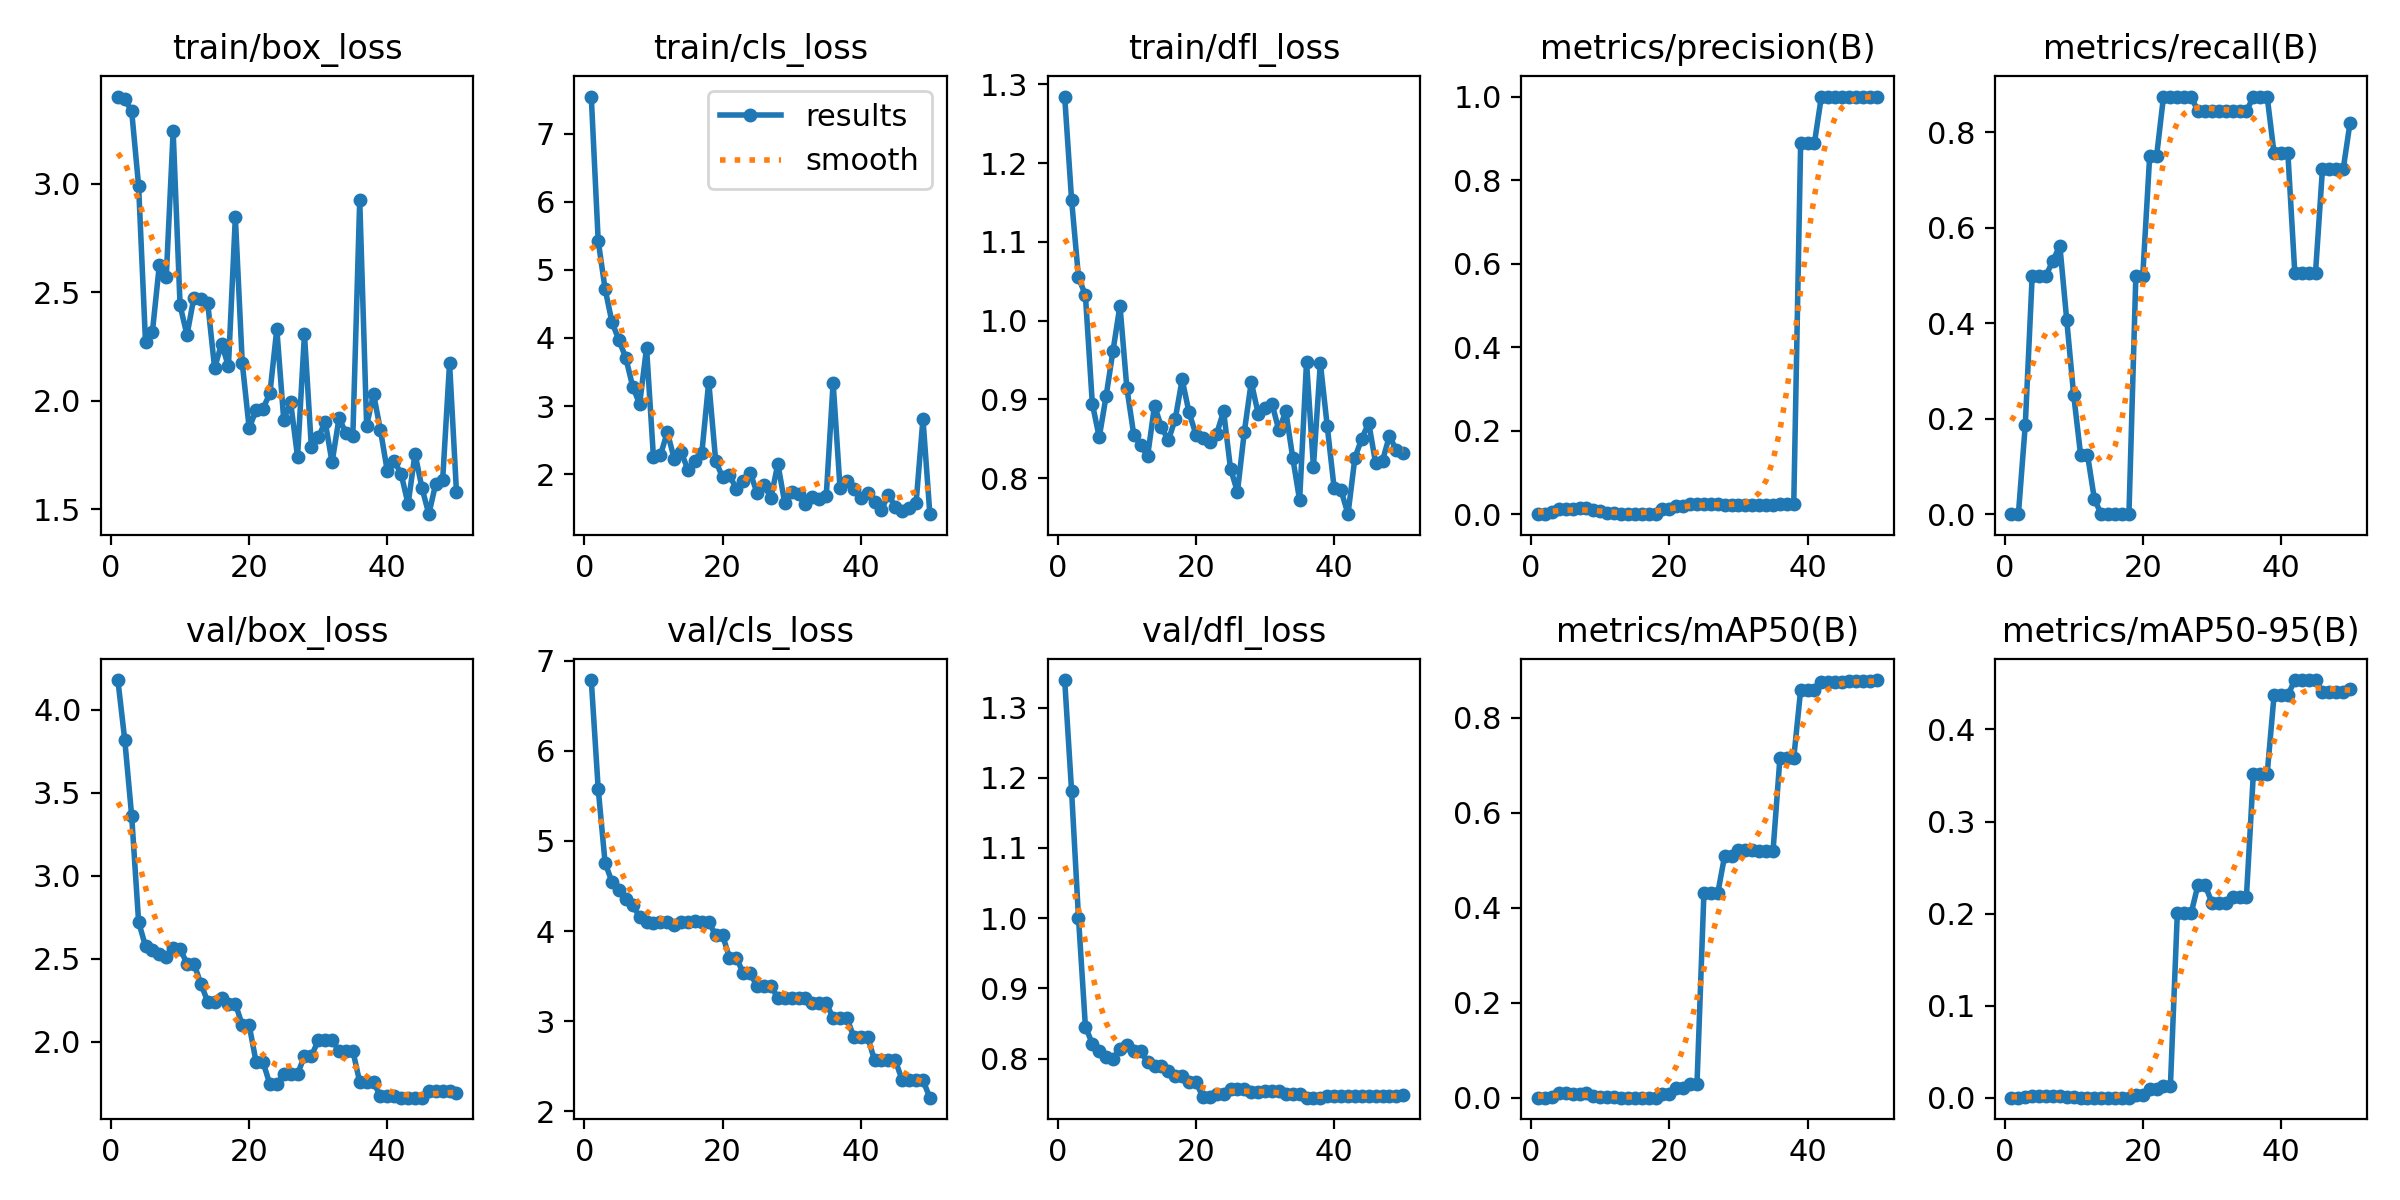

The file beside this chart, header and first rows:
epoch, time, train/box_loss, train/cls_loss, train/dfl_loss, metrics/precision(B), metrics/recall(B), metrics/mAP50(B), metrics/mAP50-95(B), val/box_loss, val/cls_loss, val/dfl_loss, lr/pg0, lr/pg1, lr/pg2
1, 8.401, 3.401, 7.542, 1.285, 0, 0, 0, 0, 4.179, 6.785, 1.339, 2e-05, 2e-05, 2e-05
2, 17.86, 3.389, 5.427, 1.153, 0, 0, 0, 0, 3.817, 5.582, 1.181, 5.8812e-05, 5.8812e-05, 5.8812e-05
3, 23.97, 3.332, 4.718, 1.055, 0.005, 0.1875, 0.00128, 0.00027, 3.358, 4.756, 1.001, 9.604e-05, 9.604e-05, 9.604e-05
4, 29.86, 2.99, 4.229, 1.032, 0.01333, 0.5, 0.00967, 0.00224, 2.722, 4.546, 0.8454, 0.0001317, 0.0001317, 0.0001317
5, 36.11, 2.269, 3.969, 0.8948, 0.01333, 0.5, 0.00888, 0.00226, 2.575, 4.452, 0.8211, 0.0001657, 0.0001657, 0.0001657
6, 42.87, 2.318, 3.707, 0.8521, 0.01333, 0.5, 0.00811, 0.00195, 2.555, 4.36, 0.8101, 0.0001982, 0.0001982, 0.0001982
7, 50.11, 2.625, 3.283, 0.9044, 0.01417, 0.5312, 0.00859, 0.00213, 2.526, 4.285, 0.8023, 0.0002291, 0.0002291, 0.0002291
8, 57.74, 2.57, 3.031, 0.9621, 0.015, 0.5625, 0.00913, 0.00174, 2.511, 4.159, 0.7995, 0.0002584, 0.0002584, 0.0002584
9, 65.29, 3.24, 3.854, 1.019, 0.01083, 0.4062, 0.0045, 0.00091, 2.567, 4.101, 0.814, 0.0002861, 0.0002861, 0.0002861
10, 73.44, 2.439, 2.245, 0.9144, 0.00667, 0.25, 0.00166, 0.00036, 2.56, 4.087, 0.8192, 0.0003123, 0.0003123, 0.0003123
11, 81.55, 2.302, 2.274, 0.8553, 0.00333, 0.125, 0.00042, 8e-05, 2.471, 4.107, 0.8106, 0.0003368, 0.0003368, 0.0003368
12, 91.17, 2.475, 2.618, 0.8422, 0.00333, 0.125, 0.00042, 8e-05, 2.471, 4.107, 0.8106, 0.0003598, 0.0003598, 0.0003598
13, 100.7, 2.47, 2.226, 0.828, 0.00083, 0.03125, 3e-05, 1e-05, 2.35, 4.072, 0.7946, 0.0003812, 0.0003812, 0.0003812
14, 111.1, 2.45, 2.324, 0.892, 0, 0, 0, 0, 2.241, 4.107, 0.7889, 0.000401, 0.000401, 0.000401
15, 121.1, 2.151, 2.064, 0.8653, 0, 0, 0, 0, 2.241, 4.107, 0.7889, 0.0004192, 0.0004192, 0.0004192
16, 131.2, 2.262, 2.194, 0.8481, 0, 0, 0, 0, 2.263, 4.113, 0.7827, 0.0004359, 0.0004359, 0.0004359
17, 141.7, 2.16, 2.313, 0.8751, 0, 0, 0, 0, 2.229, 4.102, 0.7745, 0.0004509, 0.0004509, 0.0004509
18, 151.4, 2.844, 3.358, 0.9254, 0, 0, 0, 0, 2.229, 4.102, 0.7745, 0.0004644, 0.0004644, 0.0004644
19, 161.6, 2.174, 2.199, 0.8835, 0.01333, 0.5, 0.00867, 0.00311, 2.099, 3.957, 0.7662, 0.0004763, 0.0004763, 0.0004763
20, 171.5, 1.874, 1.952, 0.8554, 0.01333, 0.5, 0.00867, 0.00311, 2.099, 3.957, 0.7662, 0.0004866, 0.0004866, 0.0004866
21, 181.1, 1.956, 1.983, 0.8512, 0.02, 0.75, 0.02043, 0.00898, 1.878, 3.703, 0.7454, 0.0004953, 0.0004953, 0.0004953
22, 191, 1.964, 1.785, 0.8455, 0.02, 0.75, 0.02043, 0.00898, 1.878, 3.703, 0.7454, 0.0005024, 0.0005024, 0.0005024
23, 200.5, 2.033, 1.907, 0.8567, 0.02333, 0.875, 0.02959, 0.01254, 1.742, 3.533, 0.7491, 0.000508, 0.000508, 0.000508
24, 210, 2.33, 2.024, 0.885, 0.02333, 0.875, 0.02959, 0.01254, 1.742, 3.533, 0.7491, 0.0005119, 0.0005119, 0.0005119
25, 219.9, 1.913, 1.72, 0.8122, 0.02333, 0.875, 0.4302, 0.2002, 1.806, 3.388, 0.756, 0.0005143, 0.0005143, 0.0005143
26, 229.4, 1.993, 1.843, 0.7827, 0.02333, 0.875, 0.4302, 0.2002, 1.806, 3.388, 0.756, 0.0005151, 0.0005151, 0.0005151
27, 239.6, 1.742, 1.651, 0.8591, 0.02333, 0.875, 0.4302, 0.2002, 1.806, 3.388, 0.756, 0.0005143, 0.0005143, 0.0005143
28, 249.3, 2.307, 2.152, 0.9222, 0.0225, 0.8438, 0.5089, 0.2315, 1.912, 3.263, 0.7529, 0.0005119, 0.0005119, 0.0005119
29, 259.8, 1.785, 1.576, 0.8822, 0.0225, 0.8438, 0.5089, 0.2315, 1.912, 3.263, 0.7529, 0.000508, 0.000508, 0.000508
30, 270.2, 1.831, 1.741, 0.889, 0.0225, 0.8438, 0.5209, 0.2119, 2.008, 3.261, 0.754, 0.0005024, 0.0005024, 0.0005024
31, 280.6, 1.902, 1.71, 0.8947, 0.0225, 0.8438, 0.5209, 0.2119, 2.008, 3.261, 0.754, 0.0004953, 0.0004953, 0.0004953
32, 290.8, 1.716, 1.561, 0.8608, 0.0225, 0.8438, 0.5209, 0.2119, 2.008, 3.261, 0.754, 0.0004866, 0.0004866, 0.0004866
33, 300.8, 1.919, 1.659, 0.8852, 0.0225, 0.8438, 0.5191, 0.2181, 1.946, 3.205, 0.7489, 0.0004763, 0.0004763, 0.0004763
34, 310.7, 1.852, 1.639, 0.8264, 0.0225, 0.8438, 0.5191, 0.2181, 1.946, 3.205, 0.7489, 0.0004644, 0.0004644, 0.0004644
35, 320.5, 1.836, 1.676, 0.7721, 0.0225, 0.8438, 0.5191, 0.2181, 1.946, 3.205, 0.7489, 0.000451, 0.000451, 0.000451
36, 330.1, 2.924, 3.344, 0.948, 0.02333, 0.875, 0.7147, 0.3515, 1.756, 3.034, 0.7443, 0.0004359, 0.0004359, 0.0004359
37, 340.1, 1.886, 1.792, 0.8146, 0.02333, 0.875, 0.7147, 0.3515, 1.756, 3.034, 0.7443, 0.0004193, 0.0004193, 0.0004193
38, 349.3, 2.031, 1.905, 0.9463, 0.02333, 0.875, 0.7147, 0.3515, 1.756, 3.034, 0.7443, 0.0004011, 0.0004011, 0.0004011
39, 359.2, 1.864, 1.785, 0.8659, 0.8897, 0.7561, 0.8581, 0.4372, 1.67, 2.825, 0.7464, 0.0003813, 0.0003813, 0.0003813
40, 368.8, 1.674, 1.644, 0.7872, 0.8897, 0.7561, 0.8581, 0.4372, 1.67, 2.825, 0.7464, 0.0003599, 0.0003599, 0.0003599
41, 379.8, 1.723, 1.723, 0.7848, 0.8897, 0.7561, 0.8581, 0.4372, 1.67, 2.825, 0.7464, 0.000337, 0.000337, 0.000337
42, 389.7, 1.662, 1.588, 0.7544, 1, 0.5058, 0.875, 0.4537, 1.662, 2.567, 0.7462, 0.0003124, 0.0003124, 0.0003124
43, 399.9, 1.523, 1.477, 0.826, 1, 0.5058, 0.875, 0.4537, 1.662, 2.567, 0.7462, 0.0002863, 0.0002863, 0.0002863
44, 409.8, 1.756, 1.701, 0.8504, 1, 0.5058, 0.875, 0.4537, 1.662, 2.567, 0.7462, 0.0002586, 0.0002586, 0.0002586
45, 420.2, 1.599, 1.523, 0.8703, 1, 0.5058, 0.875, 0.4537, 1.662, 2.567, 0.7462, 0.0002293, 0.0002293, 0.0002293
46, 430.2, 1.478, 1.463, 0.8192, 1, 0.7224, 0.8758, 0.4407, 1.7, 2.345, 0.7467, 0.0001984, 0.0001984, 0.0001984
47, 439.9, 1.618, 1.505, 0.8225, 1, 0.7224, 0.8758, 0.4407, 1.7, 2.345, 0.7467, 0.0001659, 0.0001659, 0.0001659
48, 449.7, 1.635, 1.57, 0.8538, 1, 0.7224, 0.8758, 0.4407, 1.7, 2.345, 0.7467, 0.0001319, 0.0001319, 0.0001319
49, 459.2, 2.173, 2.811, 0.8355, 1, 0.7224, 0.8758, 0.4407, 1.7, 2.345, 0.7467, 9.6224e-05, 9.6224e-05, 9.6224e-05
50, 469, 1.58, 1.413, 0.8316, 1, 0.8206, 0.8789, 0.444, 1.69, 2.153, 0.7474, 5.9004e-05, 5.9004e-05, 5.9004e-05
